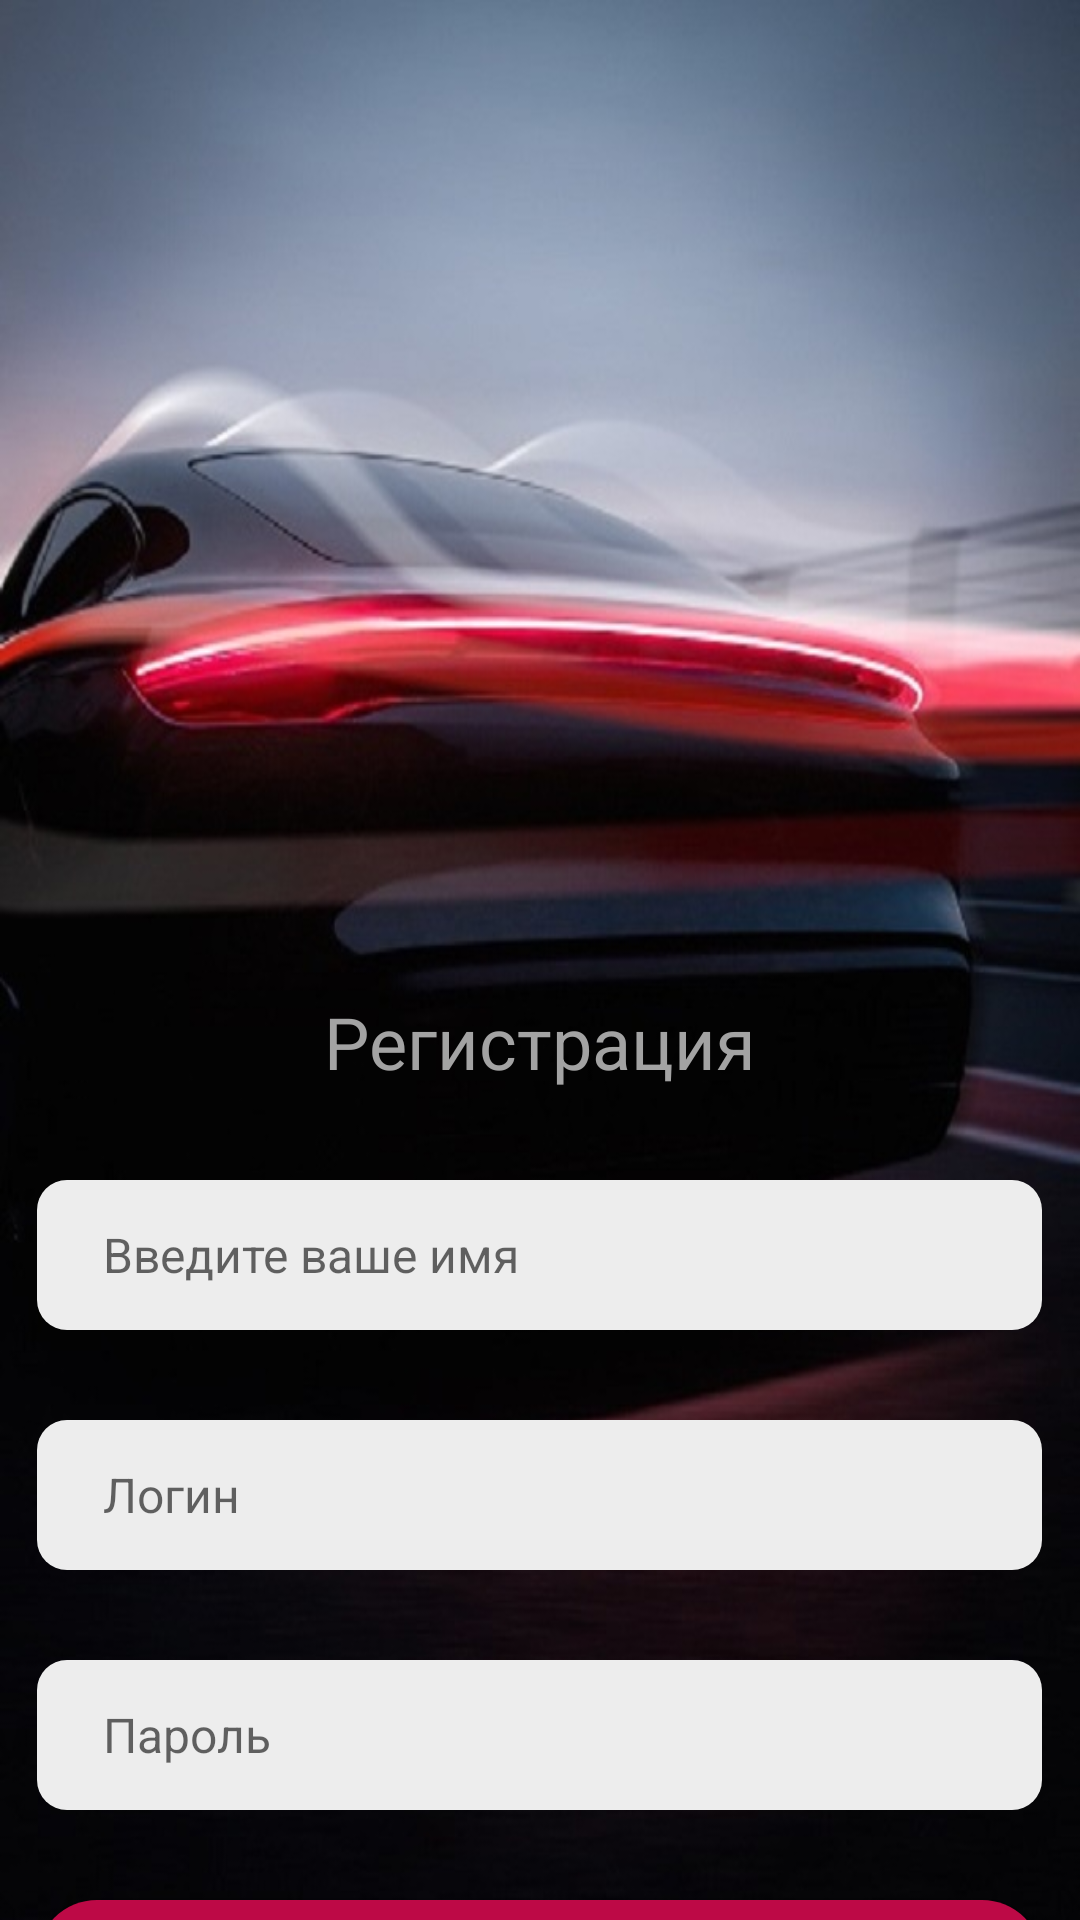

Write the Android layout XML for this screen, with the resource values it uses.
<!-- AndroidManifest.xml: application theme Theme.Registrator_For_TO -->
<!-- res/layout/fragment_reg.xml -->
<?xml version="1.0" encoding="utf-8"?>
<FrameLayout xmlns:android="http://schemas.android.com/apk/res/android"
    xmlns:tools="http://schemas.android.com/tools"
    android:layout_width="match_parent"
    android:layout_height="match_parent"
    android:background="@drawable/car_view"
    tools:context=".RegFragment">

    <LinearLayout
        android:layout_width="match_parent"
        android:layout_height="match_parent"
        android:orientation="vertical">

        <ImageView
            android:layout_width="280dp"
            android:layout_height="271dp"
            android:layout_marginStart="70dp"
            android:layout_marginTop="30dp"
            android:foreground="@drawable/loga_to"
            android:background="@drawable/image"/>

        <TextView
            android:layout_width="wrap_content"
            android:layout_height="wrap_content"
            android:layout_gravity="top|center"
            android:layout_marginTop="30dp"
            android:text="Регистрация"
            android:textColor="#A3A3A3"
            android:textSize="24sp" />

        <EditText
            android:id="@+id/nameEditText"
            android:layout_width="335dp"
            android:layout_height="50dp"
            android:layout_gravity="top|center"
            android:layout_marginTop="30dp"
            android:background="@drawable/edittext"
            android:hint="Введите ваше имя"
            android:paddingLeft="22sp"
            android:textSize="16sp" />

        <EditText
            android:id="@+id/regloginEditText"
            android:layout_width="335dp"
            android:layout_height="50dp"
            android:layout_gravity="top|center"
            android:layout_marginTop="30dp"
            android:background="@drawable/edittext"
            android:hint="Логин"
            android:paddingLeft="22sp"
            android:textSize="16sp" />

        <EditText
            android:id="@+id/regpassEditText"
            android:layout_width="335dp"
            android:layout_height="50dp"
            android:layout_gravity="top|center"
            android:layout_marginTop="30dp"
            android:background="@drawable/edittext"
            android:hint="Пароль"
            android:inputType="textPassword"
            android:paddingLeft="22sp"
            android:textSize="16sp" />

        <androidx.appcompat.widget.AppCompatButton
            android:id="@+id/regBtn"
            android:layout_width="335dp"
            android:layout_height="50dp"
            android:layout_gravity="top|center"
            android:layout_marginTop="30dp"
            android:background="@drawable/btn_line"
            android:text="ЗАРЕГИСТРИРОВАТЬСЯ"
            android:textColor="#FFFFFF"
            android:textSize="14sp" />

    </LinearLayout>


</FrameLayout>
<!-- resources referenced by this layout -->
<resources>
  <!-- drawable btn_line (drawable) -->
  <?xml version="1.0" encoding="utf-8"?>
  <selector xmlns:android="http://schemas.android.com/apk/res/android">
      <item>
          <shape android:shape="rectangle">
              <solid android:color="#BD0946" />
              <corners android:radius="20dp"/>
          </shape>
      </item>
  </selector>
  <!-- drawable car_view: png bitmap (drawable, 80187 bytes) -->
  <!-- drawable edittext (drawable) -->
  <?xml version="1.0" encoding="utf-8"?>
  <selector xmlns:android="http://schemas.android.com/apk/res/android">
      <item>
          <shape android:shape="rectangle">
              <solid android:color="#EDEDED"/>
              <corners android:radius="10dp"/>
          </shape>
      </item>
  
  </selector>
  <!-- drawable image (drawable) -->
  <?xml version="1.0" encoding="utf-8"?>
  <selector xmlns:android="http://schemas.android.com/apk/res/android">
      <item>
          <shape android:shape="oval">
              <solid android:color="#00FFFFFF"/>
              <size android:height="59dp"
                  android:width="59dp"/>
          </shape>
      </item>
  </selector>
  <!-- drawable loga_to: jpg bitmap (drawable, 488464 bytes) -->
  <style name="Theme.Registrator_For_TO" parent="Theme.MaterialComponents.DayNight.NoActionBar">
          
          <item name="colorPrimary">#EEBE7E</item>
          <item name="colorPrimaryVariant">#3F51B5</item>
          <item name="colorOnPrimary">@color/white</item>
          
          <item name="colorSecondary">@color/teal_200</item>
          <item name="colorSecondaryVariant">@color/teal_700</item>
          <item name="colorOnSecondary">@color/black</item>
          
          <item name="android:statusBarColor">?attr/colorPrimaryVariant</item>
          
      </style>
  <!-- not gathered from this repository: default colours our renderer supplied (Android Studio template values) -->
  <color name="teal_200">#FF03DAC5</color>
  <color name="teal_700">#FF018786</color>
  <color name="black">#FF000000</color>
  <color name="white">#FFFFFFFF</color>
</resources>
